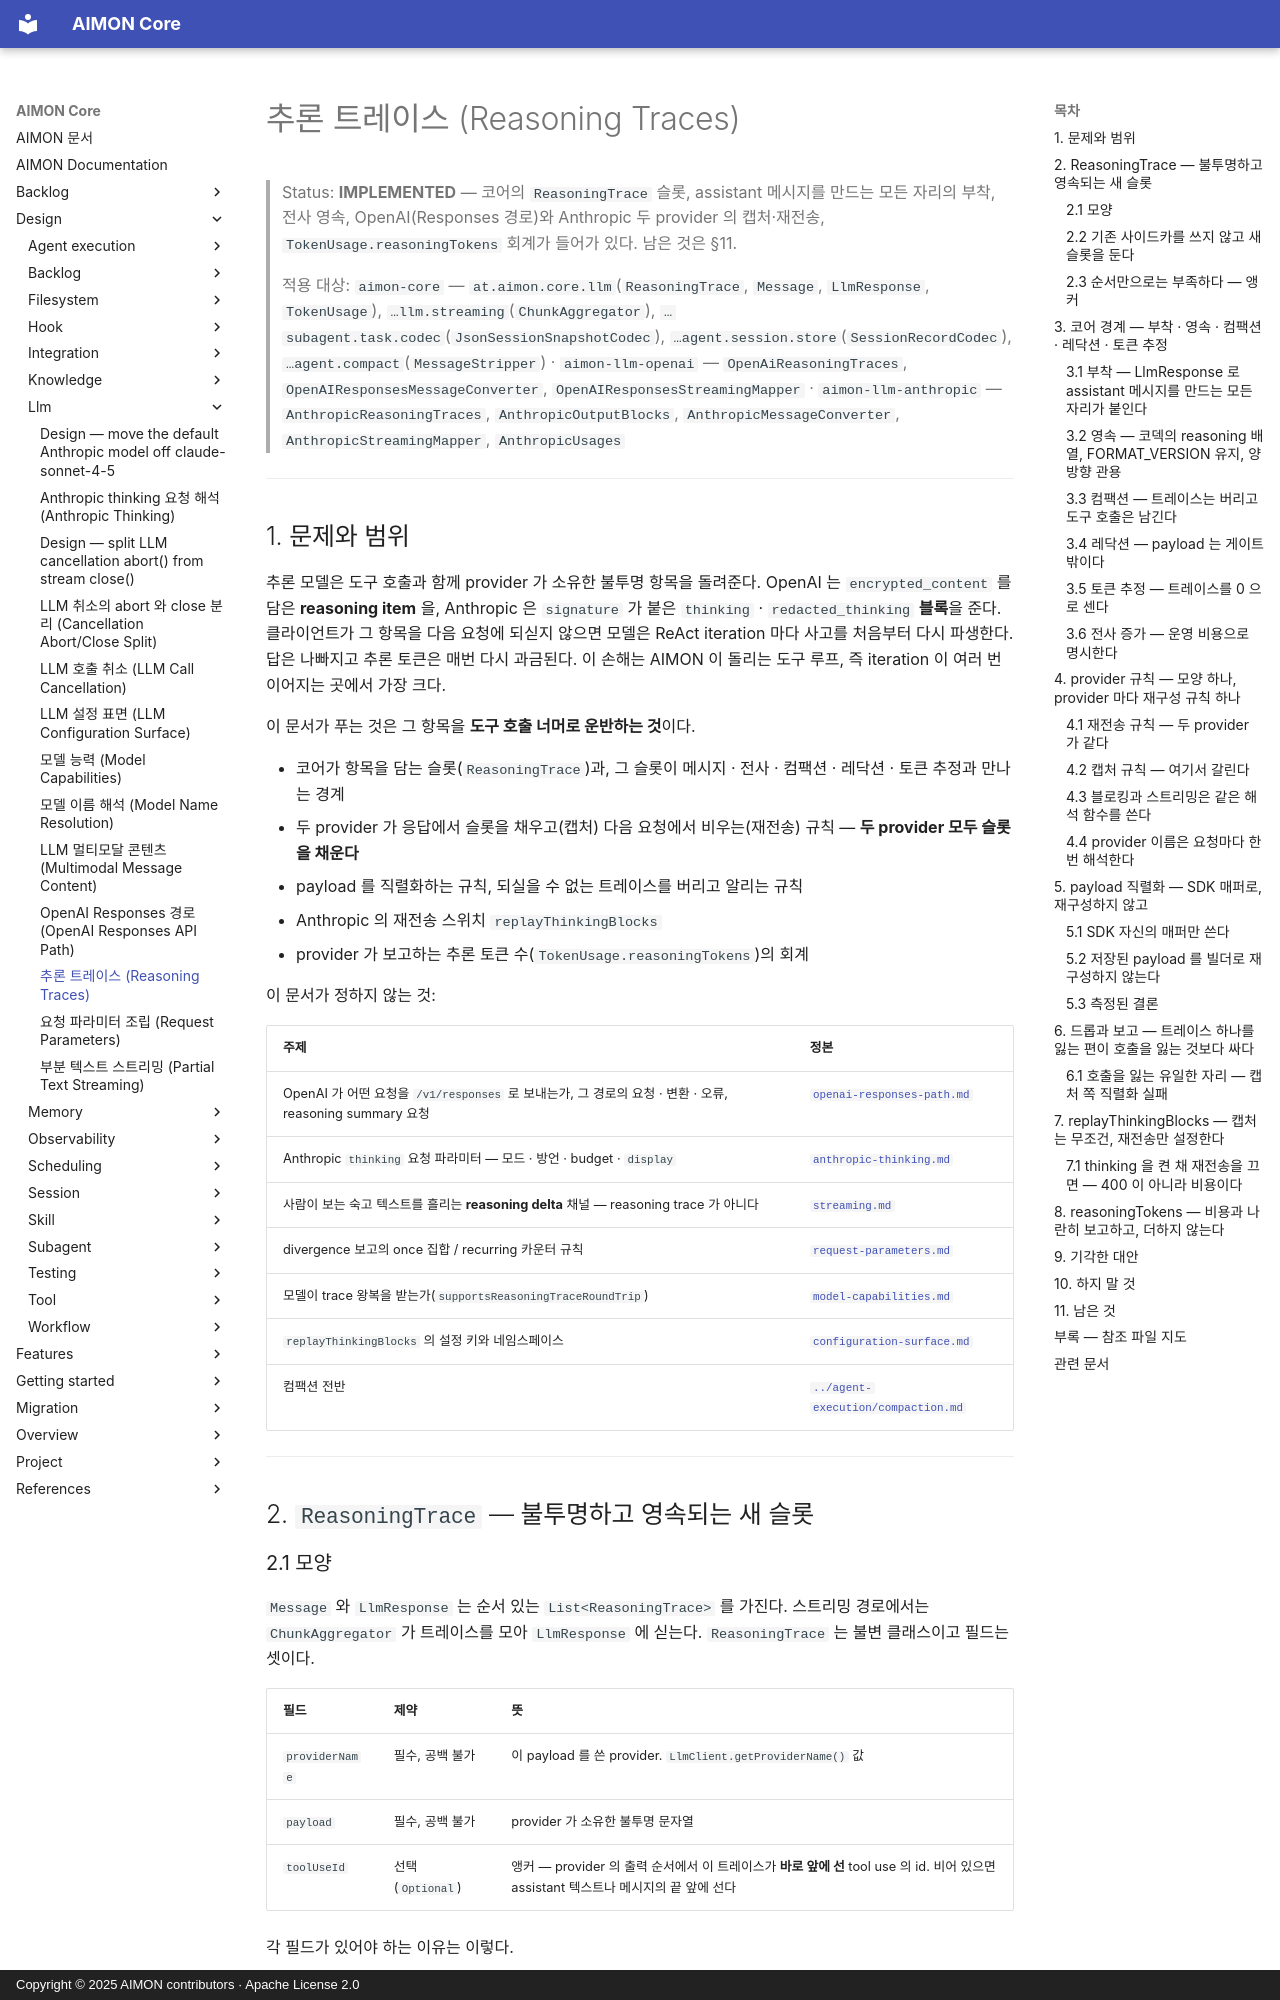

repository: kangwoo/aimon-core · page: design/llm/reasoning-traces/index.html · generator: mkdocs · copyright: Copyright © 2025 AIMON contributors · Apache License 2.0

# 추론 트레이스 (Reasoning Traces)

> Status: **IMPLEMENTED** — 코어의 `ReasoningTrace` 슬롯, assistant 메시지를 만드는 모든 자리의 부착, 전사 영속,
> OpenAI(Responses 경로)와 Anthropic 두 provider 의 캡처·재전송, `TokenUsage.reasoningTokens` 회계가 들어가 있다.
> 남은 것은 §11.
>
> 적용 대상: `aimon-core` — `at.aimon.core.llm`(`ReasoningTrace`, `Message`, `LlmResponse`, `TokenUsage`),
> `…llm.streaming`(`ChunkAggregator`), `…subagent.task.codec`(`JsonSessionSnapshotCodec`),
> `…agent.session.store`(`SessionRecordCodec`), `…agent.compact`(`MessageStripper`) ·
> `aimon-llm-openai` — `OpenAiReasoningTraces`, `OpenAIResponsesMessageConverter`, `OpenAIResponsesStreamingMapper` ·
> `aimon-llm-anthropic` — `AnthropicReasoningTraces`, `AnthropicOutputBlocks`, `AnthropicMessageConverter`,
> `AnthropicStreamingMapper`, `AnthropicUsages`

---

## 1. 문제와 범위

추론 모델은 도구 호출과 함께 provider 가 소유한 불투명 항목을 돌려준다. OpenAI 는 `encrypted_content` 를 담은
**reasoning item** 을, Anthropic 은 `signature` 가 붙은 `thinking` · `redacted_thinking` **블록**을 준다. 클라이언트가
그 항목을 다음 요청에 되싣지 않으면 모델은 ReAct iteration 마다 사고를 처음부터 다시 파생한다. 답은 나빠지고
추론 토큰은 매번 다시 과금된다. 이 손해는 AIMON 이 돌리는 도구 루프, 즉 iteration 이 여러 번 이어지는 곳에서 가장
크다.

이 문서가 푸는 것은 그 항목을 **도구 호출 너머로 운반하는 것**이다.

- 코어가 항목을 담는 슬롯(`ReasoningTrace`)과, 그 슬롯이 메시지 · 전사 · 컴팩션 · 레닥션 · 토큰 추정과 만나는 경계
- 두 provider 가 응답에서 슬롯을 채우고(캡처) 다음 요청에서 비우는(재전송) 규칙 — **두 provider 모두 슬롯을 채운다**
- payload 를 직렬화하는 규칙, 되실을 수 없는 트레이스를 버리고 알리는 규칙
- Anthropic 의 재전송 스위치 `replayThinkingBlocks`
- provider 가 보고하는 추론 토큰 수(`TokenUsage.reasoningTokens`)의 회계

이 문서가 정하지 않는 것:

| 주제 | 정본 |
|---|---|
| OpenAI 가 어떤 요청을 `/v1/responses` 로 보내는가, 그 경로의 요청 · 변환 · 오류, reasoning summary 요청 | [`openai-responses-path.md`](openai-responses-path.md) |
| Anthropic `thinking` 요청 파라미터 — 모드 · 방언 · budget · `display` | [`anthropic-thinking.md`](anthropic-thinking.md) |
| 사람이 보는 숙고 텍스트를 흘리는 **reasoning delta** 채널 — reasoning trace 가 아니다 | [`streaming.md`](streaming.md) |
| divergence 보고의 once 집합 / recurring 카운터 규칙 | [`request-parameters.md`](request-parameters.md) |
| 모델이 trace 왕복을 받는가(`supportsReasoningTraceRoundTrip`) | [`model-capabilities.md`](model-capabilities.md) |
| `replayThinkingBlocks` 의 설정 키와 네임스페이스 | [`configuration-surface.md`](configuration-surface.md) |
| 컴팩션 전반 | [`../agent-execution/compaction.md`](../agent-execution/compaction.md) |

---

## 2. `ReasoningTrace` — 불투명하고 영속되는 새 슬롯
